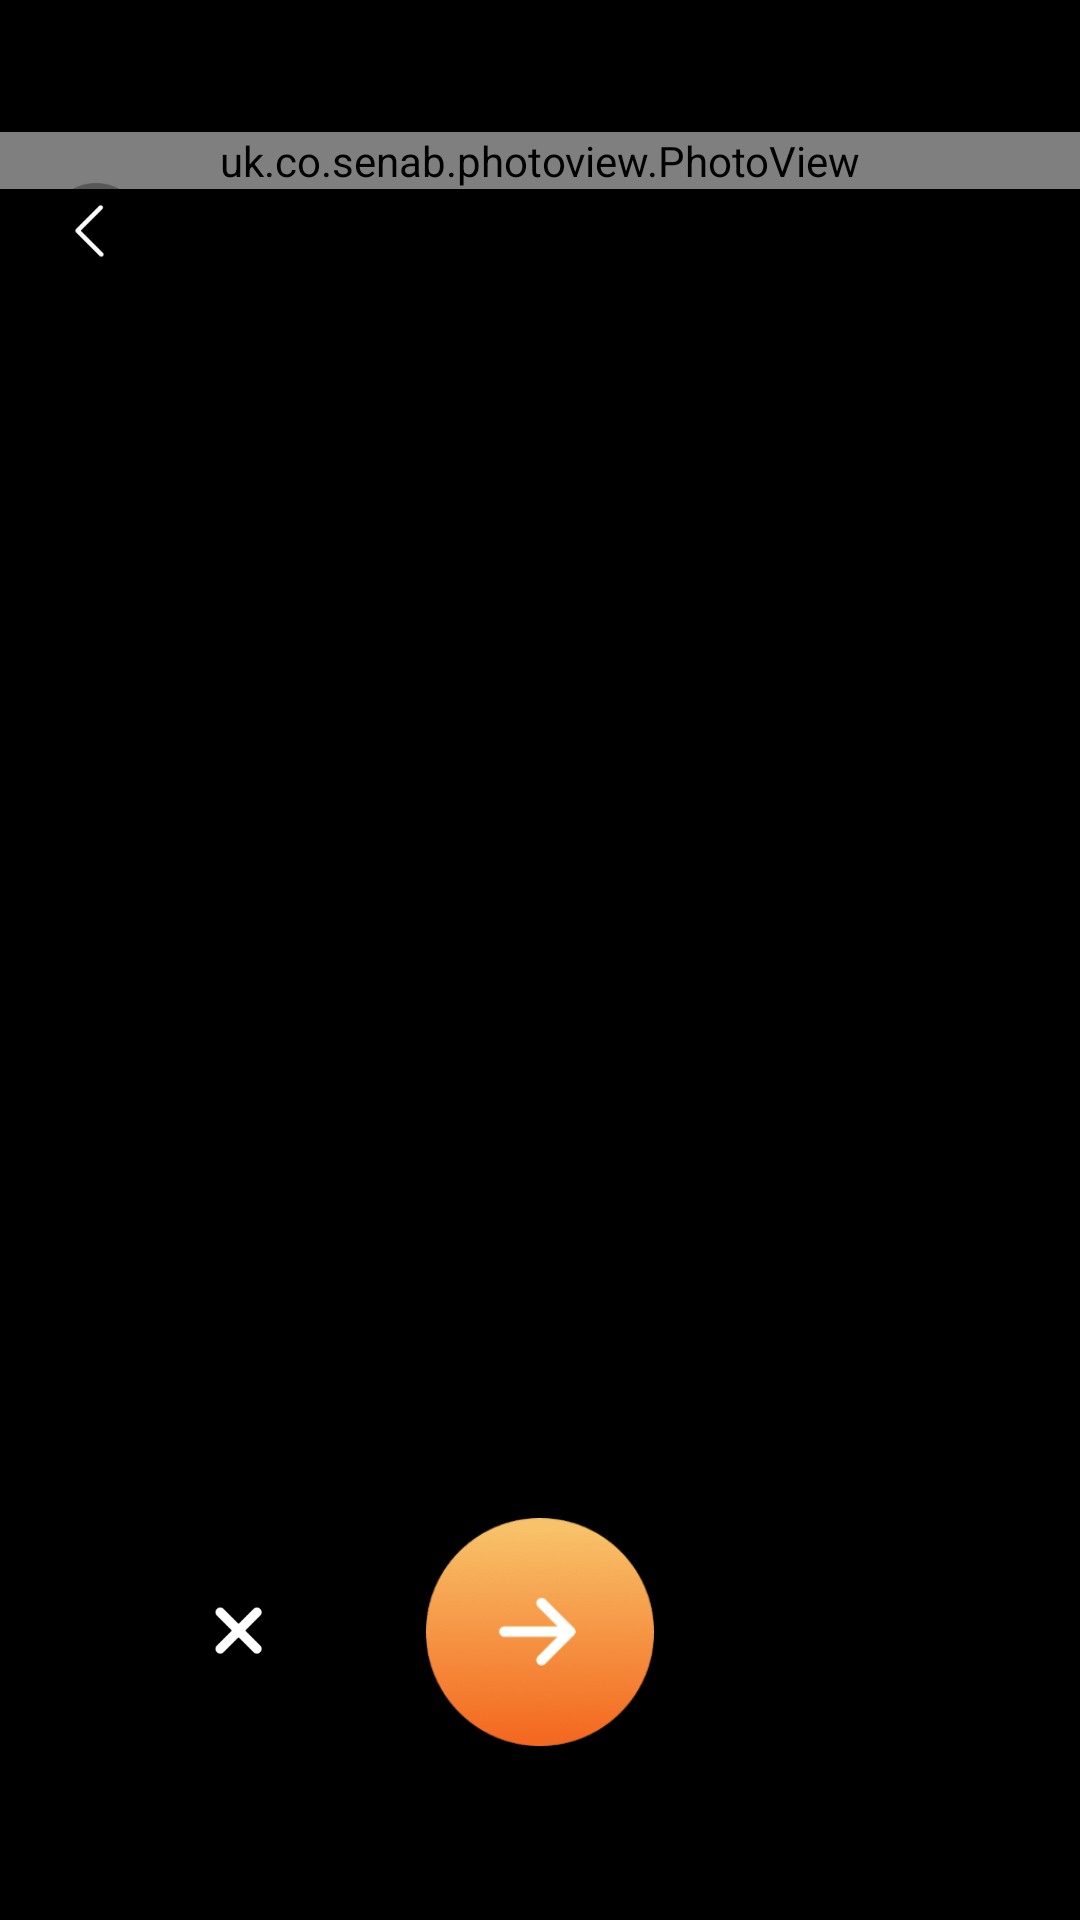

Here is an Android app screen rendered from its layout file. Give the layout XML and the strings, colors and styles it references.
<!-- AndroidManifest.xml: application theme DemoAppTheme -->
<!-- res/layout/ssp_aty_preview_pic.xml -->
<?xml version="1.0" encoding="utf-8"?>
<RelativeLayout xmlns:android="http://schemas.android.com/apk/res/android"
                android:layout_width="match_parent"
                android:layout_height="match_parent"
                android:background="@color/black">


    <uk.co.senab.photoview.PhotoView
        android:id="@+id/imageView"
        android:layout_width="match_parent"
        android:layout_height="wrap_content"
        android:layout_marginTop="44dp"/>
    
    <RelativeLayout
            android:layout_width="match_parent"
            android:layout_height="wrap_content"
            android:layout_alignParentBottom="true"
            android:layout_marginBottom="58dp">
        
        <LinearLayout
                android:layout_width="match_parent"
                android:layout_height="wrap_content"
                android:gravity="center_horizontal"
                android:orientation="vertical">


            <RelativeLayout
                android:layout_width="match_parent"
                android:layout_height="wrap_content">

                <TextView
                        android:id="@+id/tv_play_finish"
                        android:layout_width="76dp"
                        android:layout_height="76dp"
                        android:onClick="onClick"
                        android:layout_centerHorizontal="true"
                        android:background="@mipmap/ssp_icon_finish_re" />

                <TextView
                        android:id="@+id/tv_play_cancle"
                        android:layout_width="24dp"
                        android:onClick="onClick"
                        android:layout_height="24dp"
                        android:layout_centerVertical="true"
                        android:layout_marginRight="50dp"
                        android:layout_toLeftOf="@+id/tv_play_finish"
                        android:background="@mipmap/ssp_video_icon_delete" />
            </RelativeLayout>


        </LinearLayout>


    </RelativeLayout>

    <LinearLayout
        android:id="@+id/v_head_aty_top_back"
        android:layout_width="60dp"
        android:layout_height="44dp"
        android:layout_marginTop="55dp"
        android:onClick="onClick"
        android:visibility="visible">

        <ImageView
            android:layout_width="wrap_content"
            android:layout_height="wrap_content"
            android:layout_centerVertical="true"
            android:layout_gravity="center_vertical"
            android:layout_marginLeft="15dp"
            android:background="@drawable/icon_back_bai" />

    </LinearLayout>


</RelativeLayout>
<!-- resources referenced by this layout -->
<resources>
  <color name="black">#000000</color>
  <!-- drawable icon_back_bai: png bitmap (drawable-xxhdpi, 852 bytes) -->
  <!-- mipmap ssp_icon_finish_re: png bitmap (mipmap-xxhdpi, 4722 bytes) -->
  <!-- mipmap ssp_video_icon_delete: png bitmap (mipmap-xxhdpi, 522 bytes) -->
  <style name="DemoAppTheme" parent="Theme.AppCompat">
          
          
      </style>
</resources>
